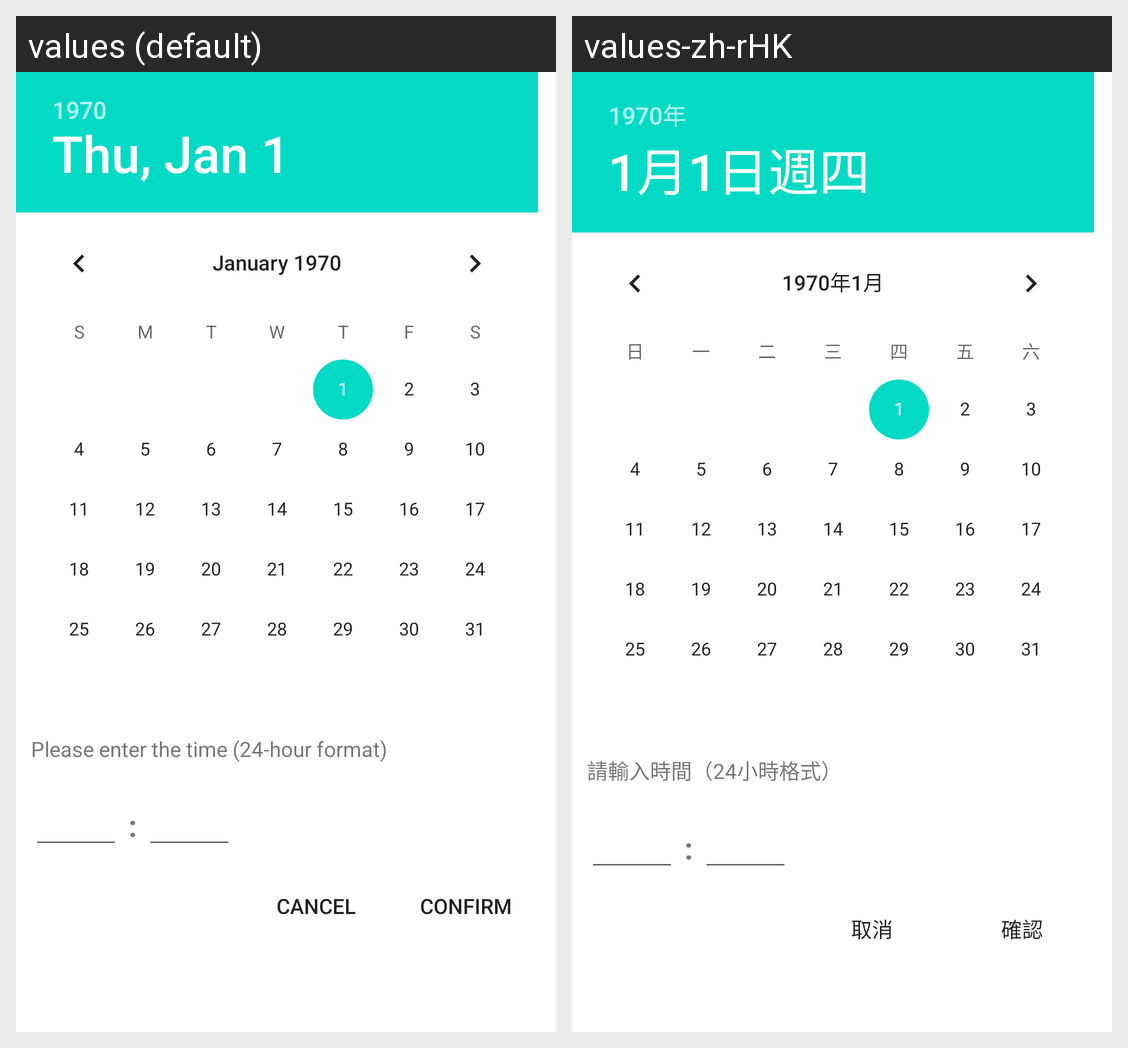

This grid shows one Android layout under two languages. Give, for every string resource on the screen, its name, the default text and each shown locale's text.
Android screen res/layout/dialog_time.xml rendered under 2 locales, left to right: values (default), values-zh-rHK. Device: Nexus 5 (rendered at 1080×1920; each locale shown at half size, 540×960, under a caption strip naming it); theme AppTheme.
Strings drawn on this screen, with the default value and each locale's value (text and hints the layout hard-codes, and strings that could not be matched under every locale, appear in the picture but are not listed):

please_input_time
  values: Please enter the time (24-hour format)
  values-zh-rHK: 請輸入時間（24小時格式）

cancel
  values: Cancel
  values-zh-rHK: 取消

ensure
  values: Confirm
  values-zh-rHK: 確認
